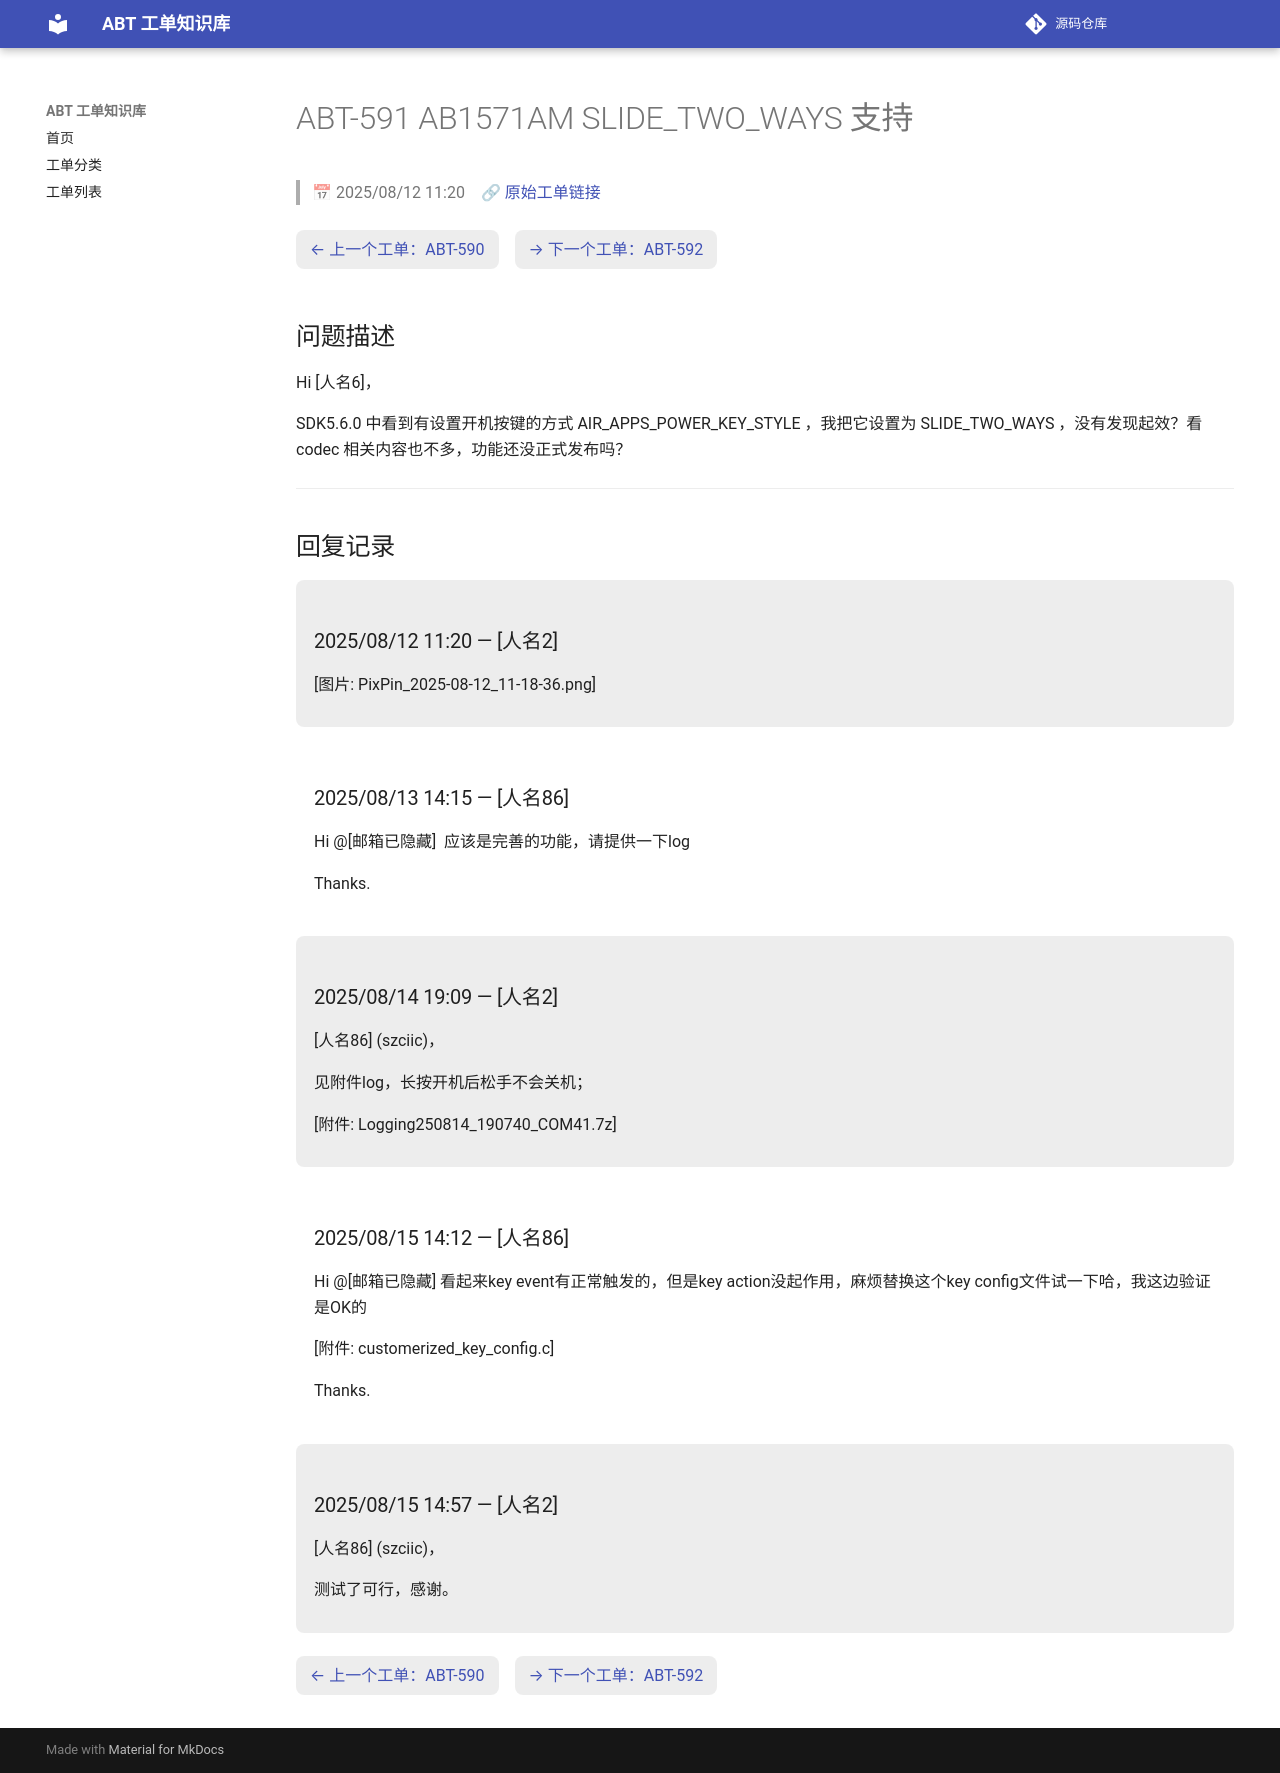

repository: luckycee/airoha-kb · page: tickets/ABT-591/index.html · generator: mkdocs

---
id: ABT-591
title: "AB1571AM SLIDE_TWO_WAYS 支持"
date: 2025/08/12 11:20
status: Closed
source: https://eservice.airoha.com.tw/servicedesk/customer/portal/1038/MIUIX1565-591
---

# ABT-591 AB1571AM SLIDE_TWO_WAYS 支持

> 📅 2025/08/12 11:20　🔗 [原始工单链接](https://eservice.airoha.com.tw/servicedesk/customer/portal/1038/MIUIX1565-591)

<div class="ticket-nav" markdown="1">

[← 上一个工单：ABT-590](ABT-590.md)　[→ 下一个工单：ABT-592](ABT-592.md)

</div>

## 问题描述

Hi [人名6]，

SDK5.6.0 中看到有设置开机按键的方式 AIR_APPS_POWER_KEY_STYLE ，我把它设置为 SLIDE_TWO_WAYS ，没有发现起效？看codec 相关内容也不多，功能还没正式发布吗？

---

## 回复记录

<div class="reply odd" markdown="1">

### 2025/08/12 11:20 — [人名2]

[图片: PixPin_2025-08-12_11-18-36.png]

</div>

<div class="reply even" markdown="1">

### 2025/08/13 14:15 — [人名86]

Hi @[邮箱已隐藏] 
应该是完善的功能，请提供一下log

Thanks.

</div>

<div class="reply odd" markdown="1">

### 2025/08/14 19:09 — [人名2]

[人名86] (szciic)，



见附件log，长按开机后松手不会关机；

[附件: Logging250814_190740_COM41.7z]

</div>

<div class="reply even" markdown="1">

### 2025/08/15 14:12 — [人名86]

Hi @[邮箱已隐藏]
看起来key event有正常触发的，但是key action没起作用，麻烦替换这个key config文件试一下哈，我这边验证是OK的

[附件: customerized_key_config.c]

 

Thanks.

</div>

<div class="reply odd" markdown="1">

### 2025/08/15 14:57 — [人名2]

[人名86] (szciic)，



测试了可行，感谢。

</div>

<div class="ticket-nav" markdown="1">

[← 上一个工单：ABT-590](ABT-590.md)　[→ 下一个工单：ABT-592](ABT-592.md)

</div>
